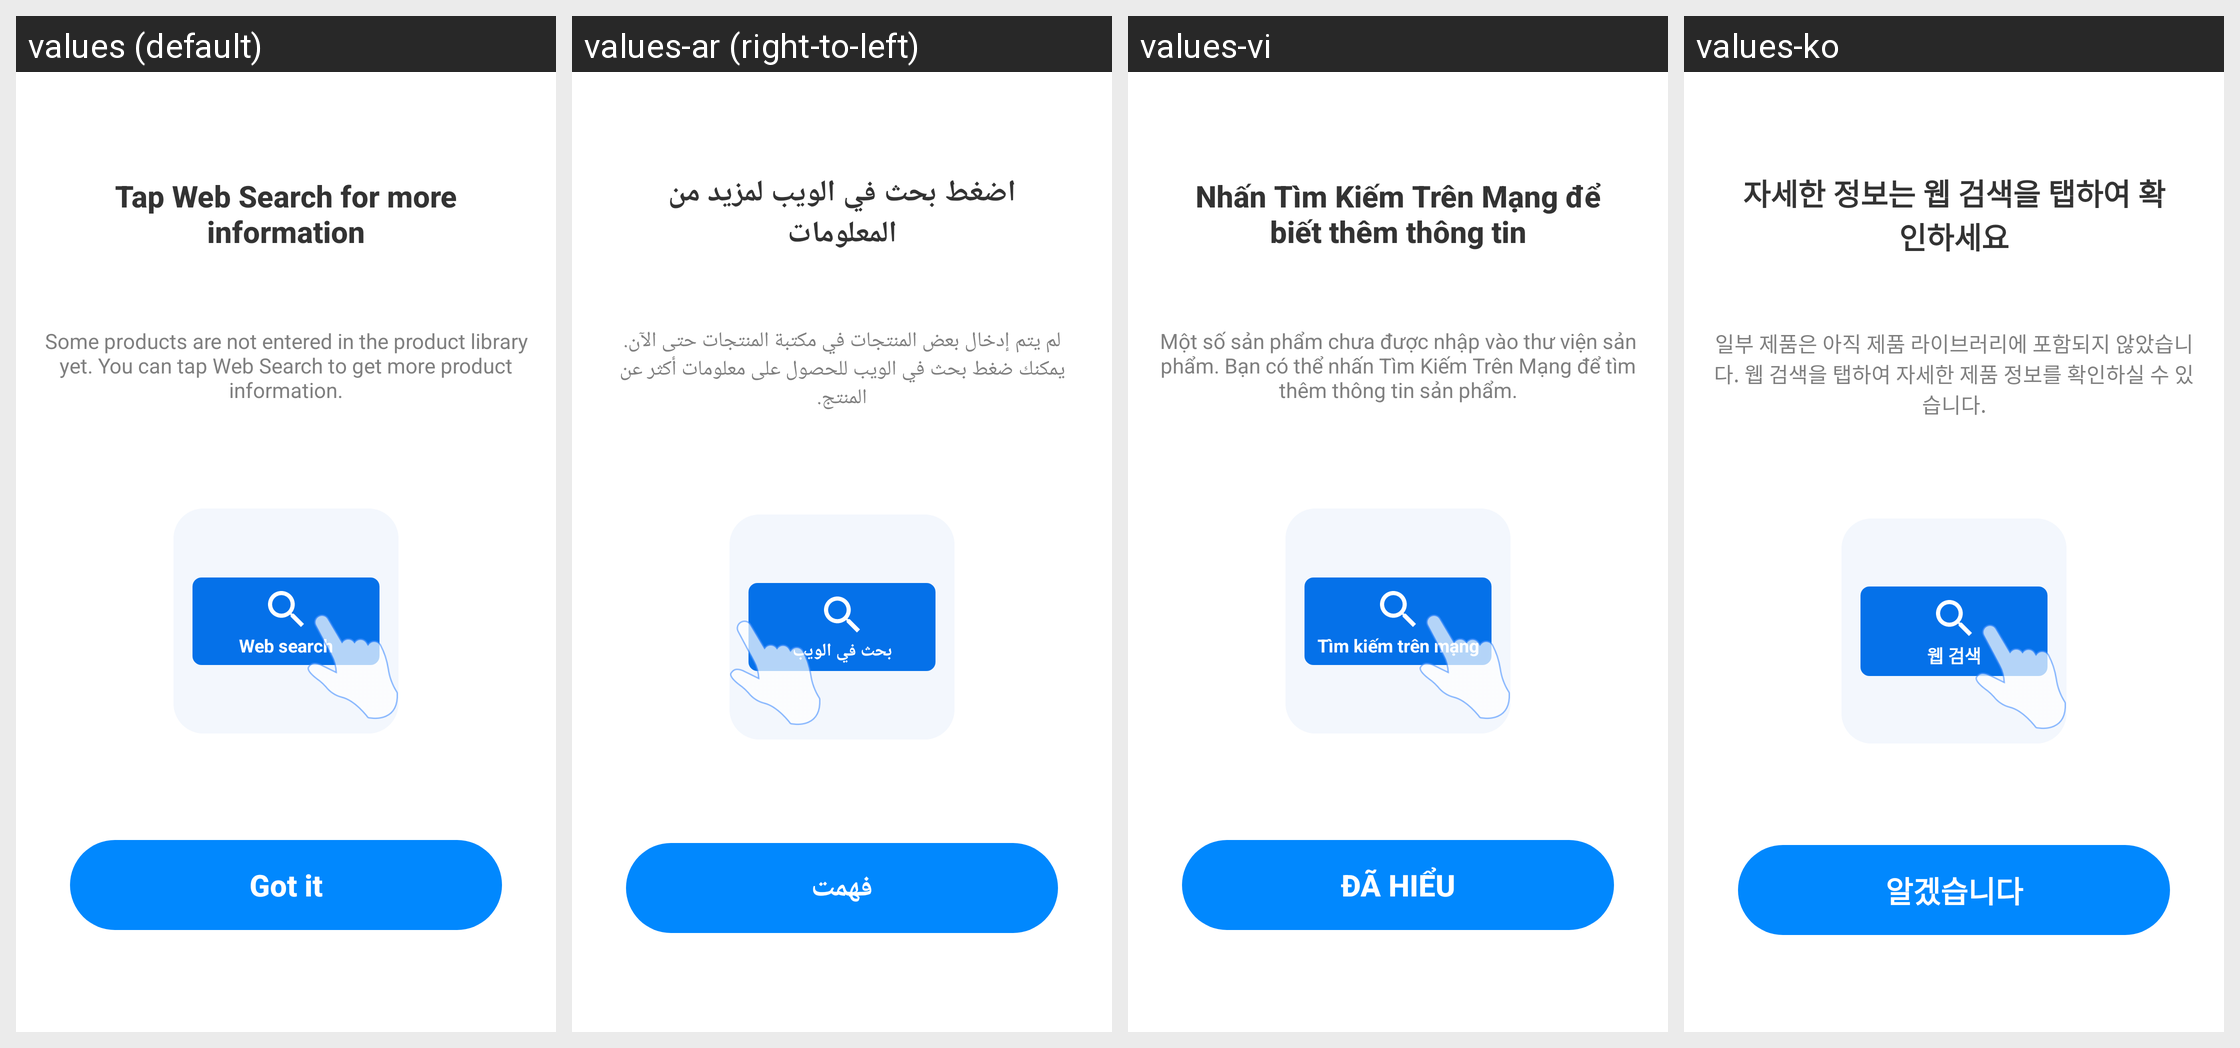

For this localized Android screen grid, give each drawn string resource with its value in every locale shown.
Android screen res/layout/layout_dialog_result_product_guide.xml rendered under 4 locales, left to right: values (default), values-ar (right-to-left), values-vi, values-ko. Device: Nexus 5 (rendered at 1080×1920; each locale shown at half size, 540×960, under a caption strip naming it); theme AppTheme.
Other locales in the repository, not shown: values-bn, values-bn-rIN, values-de, values-es, values-fa, values-fr, values-hi, values-in, values-it, values-ja, values-ms, values-nl, values-pl, values-pt, values-ru, values-sv, values-th, values-th-rTH, values-tr, values-uk, values-zh-rCN, values-zh-rTW.
Strings drawn on this screen, with the default value and each locale's value (text and hints the layout hard-codes, and strings that could not be matched under every locale, appear in the picture but are not listed):

search_for_more_information
  values: Tap Web Search for more information
  values-ar: اضغط بحث في الويب لمزيد من المعلومات
  values-vi: Nhấn Tìm Kiếm Trên Mạng để biết thêm thông tin
  values-ko: 자세한 정보는 웹 검색을 탭하여 확인하세요

product_guide_hint
  values: Some products are not entered in the product library yet. You can tap Web Search to get more product information.
  values-ar: لم يتم إدخال بعض المنتجات في مكتبة المنتجات حتى الآن. يمكنك ضغط بحث في الويب للحصول على معلومات أكثر عن المنتج.
  values-vi: Một số sản phẩm chưa được nhập vào thư viện sản phẩm. Bạn có thể nhấn Tìm Kiếm Trên Mạng để tìm thêm thông tin sản phẩm.
  values-ko: 일부 제품은 아직 제품 라이브러리에 포함되지 않았습니다. 웹 검색을 탭하여 자세한 제품 정보를 확인하실 수 있습니다.

web_search
  values: Web search
  values-ar: بحث في الويب
  values-vi: Tìm kiếm trên mạng
  values-ko: 웹 검색

got_it
  values: Got it
  values-ar: فهمت
  values-vi: ĐÃ HIỂU
  values-ko: 알겠습니다
